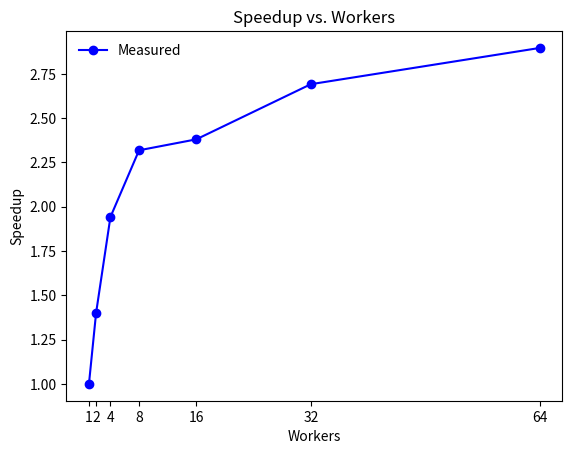

The script that saved this image:
import matplotlib.pyplot as plt

num_workers = [1, 2, 4, 8, 16, 32, 64]


# Detta är för f)
runtimes = [683.4495, 487.6704, 351.9803, 294.7841, 287.1305, 253.9293, 235.9815]

theoretical_speedup = 3333


t1 = runtimes[0]
speedups = [t1 / t for t in runtimes]

plt.plot(num_workers, speedups, marker='o', color='blue', linestyle='-', label='Measured')

# plt.axhline(y=theoretical_speedup, color='red', linestyle='--', label='Amdahl max')

plt.xlabel("Workers")
plt.ylabel("Speedup")
plt.title("Speedup vs. Workers")
plt.xticks(num_workers)
plt.legend(loc='best', frameon=False)
plt.show()

print(f"Total runtime at 64 workers: {runtimes[-1]:.4f} s")
